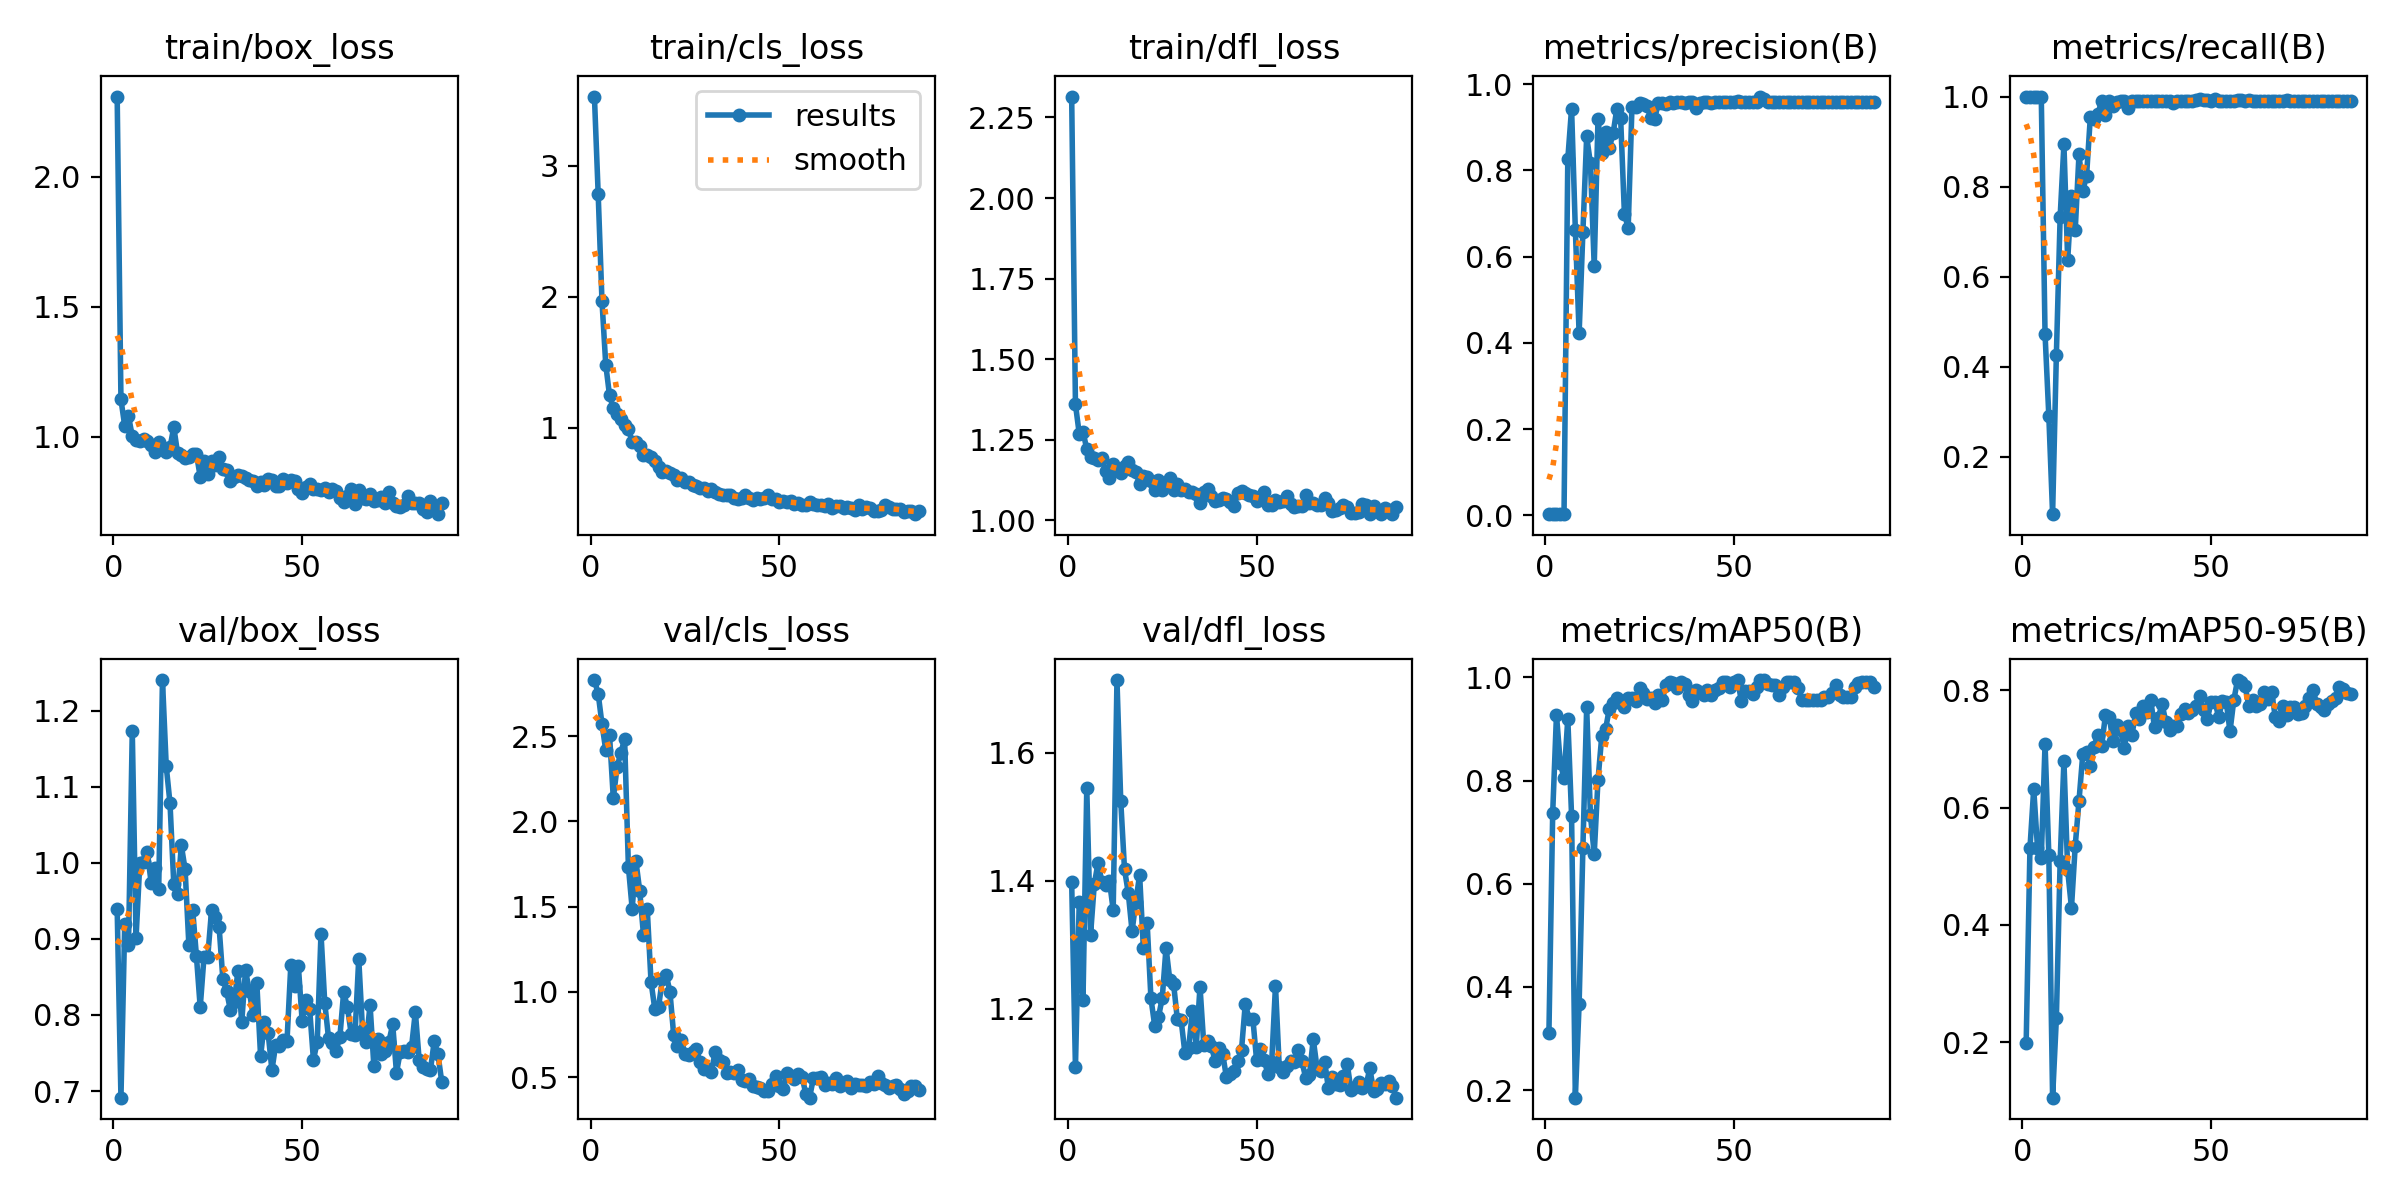

The data file committed next to this chart (first rows):
epoch, time, train/box_loss, train/cls_loss, train/dfl_loss, metrics/precision(B), metrics/recall(B), metrics/mAP50(B), metrics/mAP50-95(B), val/box_loss, val/cls_loss, val/dfl_loss, lr/pg0, lr/pg1, lr/pg2
1, 8.968, 2.308, 3.53, 2.315, 0.00358, 1, 0.3106, 0.1984, 0.9396, 2.83, 1.397, 0.0001334, 0.0001334, 0.0001334
2, 12.95, 1.144, 2.782, 1.36, 0.00412, 1, 0.7375, 0.5306, 0.6913, 2.748, 1.109, 0.0002806, 0.0002806, 0.0002806
3, 16.93, 1.042, 1.969, 1.269, 0.00381, 1, 0.9277, 0.632, 0.9199, 2.572, 1.367, 0.0004248, 0.0004248, 0.0004248
4, 21.03, 1.08, 1.482, 1.276, 0.00303, 1, 0.8345, 0.5312, 0.8917, 2.419, 1.214, 0.0005661, 0.0005661, 0.0005661
5, 25.37, 1.004, 1.247, 1.221, 0.00301, 1, 0.8051, 0.5142, 1.173, 2.508, 1.544, 0.0007044, 0.0007044, 0.0007044
6, 29.37, 0.9877, 1.151, 1.195, 0.8262, 0.4727, 0.9203, 0.7085, 0.9014, 2.137, 1.316, 0.0008398, 0.0008398, 0.0008398
7, 33.35, 0.9837, 1.102, 1.193, 0.9435, 0.2909, 0.7322, 0.5196, 0.9999, 2.318, 1.395, 0.0009721, 0.0009721, 0.0009721
8, 37.36, 0.992, 1.064, 1.187, 0.6624, 0.07273, 0.1854, 0.1052, 1.001, 2.404, 1.428, 0.001102, 0.001102, 0.001102
9, 41.64, 0.9857, 1.018, 1.194, 0.4219, 0.4265, 0.3669, 0.2408, 1.014, 2.482, 1.398, 0.001228, 0.001228, 0.001228
10, 45.64, 0.9702, 0.9933, 1.153, 0.6574, 0.7329, 0.6696, 0.5084, 0.9738, 1.735, 1.393, 0.001351, 0.001351, 0.001351
11, 49.58, 0.9431, 0.8912, 1.132, 0.8786, 0.8939, 0.9419, 0.6798, 0.9929, 1.488, 1.4, 0.001472, 0.001472, 0.001472
12, 53.49, 0.9792, 0.8927, 1.176, 0.8161, 0.6371, 0.7333, 0.4931, 0.9653, 1.766, 1.354, 0.001485, 0.001485, 0.001485
13, 57.44, 0.958, 0.8602, 1.155, 0.5781, 0.7793, 0.6574, 0.4291, 1.24, 1.593, 1.713, 0.001469, 0.001469, 0.001469
14, 61.39, 0.943, 0.7944, 1.148, 0.918, 0.7046, 0.8009, 0.5351, 1.127, 1.334, 1.525, 0.001452, 0.001452, 0.001452
15, 66.4, 0.9599, 0.7894, 1.17, 0.8414, 0.8726, 0.8867, 0.6119, 1.078, 1.485, 1.418, 0.001436, 0.001436, 0.001436
16, 73.43, 1.038, 0.7735, 1.181, 0.889, 0.7902, 0.8993, 0.6911, 0.9719, 1.058, 1.381, 0.001419, 0.001419, 0.001419
17, 80.42, 0.9378, 0.744, 1.155, 0.8526, 0.8242, 0.9395, 0.6956, 0.9584, 0.9004, 1.321, 0.001403, 0.001403, 0.001403
18, 87.68, 0.9299, 0.7005, 1.151, 0.8856, 0.9548, 0.9509, 0.6713, 1.023, 0.9143, 1.367, 0.001386, 0.001386, 0.001386
19, 95.16, 0.9174, 0.6641, 1.113, 0.9433, 0.9492, 0.9607, 0.7038, 0.9913, 1.073, 1.409, 0.00137, 0.00137, 0.00137
20, 102.6, 0.9245, 0.6667, 1.138, 0.9212, 0.9609, 0.9499, 0.7246, 0.8916, 1.102, 1.294, 0.001353, 0.001353, 0.001353
21, 110, 0.936, 0.6557, 1.135, 0.6995, 0.9909, 0.9419, 0.7052, 0.9386, 1.002, 1.333, 0.001337, 0.001337, 0.001337
22, 115.2, 0.9358, 0.6376, 1.122, 0.6663, 0.9583, 0.9599, 0.7575, 0.8773, 0.7475, 1.217, 0.00132, 0.00132, 0.00132
23, 119.2, 0.8466, 0.5986, 1.094, 0.9468, 0.9909, 0.9601, 0.7551, 0.8101, 0.6828, 1.174, 0.001304, 0.001304, 0.001304
24, 123.2, 0.9088, 0.6179, 1.127, 0.9467, 0.9798, 0.9541, 0.7134, 0.8759, 0.7197, 1.187, 0.001287, 0.001287, 0.001287
25, 127.2, 0.8562, 0.5854, 1.095, 0.9571, 0.9875, 0.9805, 0.7407, 0.8768, 0.6357, 1.217, 0.001271, 0.001271, 0.001271
26, 131.2, 0.907, 0.5863, 1.109, 0.9547, 0.9909, 0.9698, 0.7319, 0.9375, 0.6311, 1.296, 0.001254, 0.001254, 0.001254
27, 135.3, 0.8922, 0.5586, 1.132, 0.9483, 0.9909, 0.9583, 0.7018, 0.9285, 0.6503, 1.245, 0.001238, 0.001238, 0.001238
28, 139.4, 0.9223, 0.5553, 1.096, 0.9207, 0.9747, 0.9605, 0.739, 0.9161, 0.6637, 1.239, 0.001221, 0.001221, 0.001221
29, 143.5, 0.876, 0.5399, 1.112, 0.9188, 0.9909, 0.9514, 0.7231, 0.8471, 0.5882, 1.184, 0.001205, 0.001205, 0.001205
30, 147.8, 0.8716, 0.5379, 1.096, 0.9571, 0.9909, 0.9657, 0.7607, 0.831, 0.5477, 1.182, 0.001188, 0.001188, 0.001188
31, 152.2, 0.8319, 0.5152, 1.097, 0.9565, 0.9909, 0.9561, 0.7505, 0.8064, 0.5501, 1.131, 0.001172, 0.001172, 0.001172
32, 156.4, 0.8479, 0.5284, 1.089, 0.9546, 0.9909, 0.9849, 0.7739, 0.8167, 0.5317, 1.139, 0.001155, 0.001155, 0.001155
33, 160.7, 0.8555, 0.5084, 1.089, 0.9594, 0.9909, 0.9906, 0.7627, 0.858, 0.6507, 1.197, 0.001139, 0.001139, 0.001139
34, 165.1, 0.8495, 0.4961, 1.081, 0.9567, 0.9909, 0.9887, 0.7831, 0.7907, 0.5982, 1.141, 0.001122, 0.001122, 0.001122
35, 169.4, 0.8439, 0.4894, 1.055, 0.9574, 0.9909, 0.9796, 0.7369, 0.859, 0.5913, 1.235, 0.001106, 0.001106, 0.001106
36, 173.5, 0.8362, 0.4856, 1.087, 0.9586, 0.9909, 0.9911, 0.7535, 0.8317, 0.5257, 1.144, 0.001089, 0.001089, 0.001089
37, 177.8, 0.8319, 0.4833, 1.098, 0.9569, 0.9909, 0.9881, 0.7764, 0.8003, 0.529, 1.149, 0.001073, 0.001073, 0.001073
38, 182.2, 0.8136, 0.466, 1.077, 0.9582, 0.9909, 0.9656, 0.7462, 0.8417, 0.5253, 1.142, 0.001056, 0.001056, 0.001056
39, 186.5, 0.8282, 0.4588, 1.061, 0.9576, 0.9909, 0.954, 0.7321, 0.7455, 0.5436, 1.119, 0.00104, 0.00104, 0.00104
40, 190.5, 0.8153, 0.4665, 1.064, 0.944, 0.9867, 0.9749, 0.7394, 0.7905, 0.4856, 1.139, 0.001023, 0.001023, 0.001023
41, 194.4, 0.8376, 0.4849, 1.071, 0.9573, 0.9909, 0.9721, 0.7398, 0.7759, 0.4793, 1.13, 0.001007, 0.001007, 0.001007
42, 198.4, 0.8329, 0.4628, 1.066, 0.9591, 0.9909, 0.9658, 0.7591, 0.7276, 0.49, 1.094, 0.0009904, 0.0009904, 0.0009904
43, 202.7, 0.8115, 0.4506, 1.058, 0.9581, 0.9909, 0.9753, 0.768, 0.7609, 0.4473, 1.099, 0.0009739, 0.0009739, 0.0009739
44, 206.9, 0.8129, 0.4637, 1.046, 0.9574, 0.9909, 0.9657, 0.7611, 0.7594, 0.4418, 1.104, 0.0009574, 0.0009574, 0.0009574
45, 211.4, 0.8367, 0.4537, 1.084, 0.9585, 0.9909, 0.9756, 0.7659, 0.7677, 0.4339, 1.119, 0.0009409, 0.0009409, 0.0009409
46, 215.7, 0.8244, 0.4643, 1.092, 0.9593, 0.9916, 0.9792, 0.7737, 0.7663, 0.4163, 1.136, 0.0009244, 0.0009244, 0.0009244
47, 219.8, 0.8336, 0.4837, 1.084, 0.9592, 0.9944, 0.9919, 0.79, 0.8651, 0.4194, 1.208, 0.0009078, 0.0009078, 0.0009078
48, 224.2, 0.829, 0.4528, 1.079, 0.9594, 0.9931, 0.9919, 0.7662, 0.8383, 0.4629, 1.184, 0.0008913, 0.0008913, 0.0008913
49, 228.4, 0.8003, 0.4516, 1.076, 0.9596, 0.9921, 0.9823, 0.751, 0.8647, 0.51, 1.185, 0.0008748, 0.0008748, 0.0008748
50, 232.3, 0.7832, 0.4292, 1.061, 0.9575, 0.9909, 0.9918, 0.7808, 0.7927, 0.4495, 1.12, 0.0008583, 0.0008583, 0.0008583
51, 236.3, 0.8086, 0.4393, 1.068, 0.9614, 0.9944, 0.995, 0.7805, 0.8192, 0.4282, 1.137, 0.0008418, 0.0008418, 0.0008418
52, 240.4, 0.8181, 0.4351, 1.088, 0.9581, 0.9909, 0.9537, 0.7547, 0.8075, 0.5268, 1.121, 0.0008253, 0.0008253, 0.0008253
53, 244.3, 0.8002, 0.4398, 1.048, 0.9576, 0.9909, 0.9734, 0.7811, 0.741, 0.505, 1.098, 0.0008088, 0.0008088, 0.0008088
54, 248.3, 0.7989, 0.4186, 1.048, 0.9585, 0.9909, 0.9731, 0.7809, 0.7647, 0.4867, 1.117, 0.0007923, 0.0007923, 0.0007923
55, 252.3, 0.7946, 0.4249, 1.065, 0.9584, 0.9909, 0.9688, 0.7298, 0.9071, 0.5208, 1.236, 0.0007758, 0.0007758, 0.0007758
56, 256.2, 0.8051, 0.4132, 1.058, 0.9584, 0.9909, 0.9822, 0.7828, 0.8158, 0.5034, 1.109, 0.0007593, 0.0007593, 0.0007593
57, 260.3, 0.788, 0.4107, 1.062, 0.9712, 0.9921, 0.995, 0.8175, 0.7696, 0.4034, 1.102, 0.0007428, 0.0007428, 0.0007428
58, 264.5, 0.7999, 0.4342, 1.075, 0.9651, 0.9924, 0.995, 0.8148, 0.7633, 0.3799, 1.112, 0.0007263, 0.0007263, 0.0007263
59, 268.6, 0.7908, 0.4152, 1.05, 0.9582, 0.9909, 0.9881, 0.8077, 0.7532, 0.4927, 1.118, 0.0007098, 0.0007098, 0.0007098
60, 272.8, 0.7643, 0.4075, 1.043, 0.9597, 0.9922, 0.9854, 0.773, 0.7709, 0.4944, 1.117, 0.0006933, 0.0006933, 0.0006933
... 27 more rows
